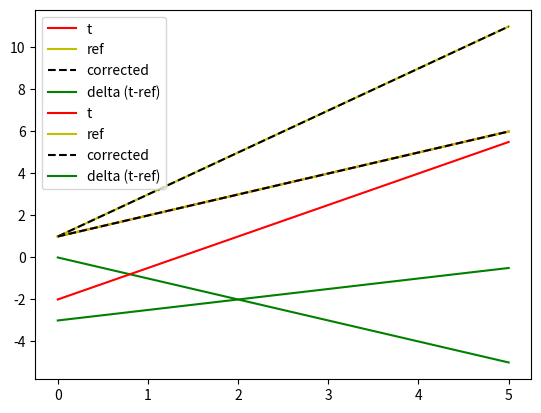

Python code for this plot:
# -*- coding: utf-8 -*-
r"""
Created on Tue Nov 19 14:32:12 2019

[redacted]
"""

import numpy as np

#------------------------------------------------------------------------------

def time_correction(t, t_ref, fitorder):
    """
    fit a polynomial to the delta between a time vector and a
        reference time vector.
    time vector is corrected by subtracting the evaluated polynomial at each
        point of the time vector.
    inputs:
        t - time vector, 1D np array, numeric type
        t_ref - referece time vector, of same shape as t
        fitorder - order of the polynomial fit, integer
    returns:
        dict, holding
            'fitparms': parameters of the fit, ndarray
            't_corr': corrected input time vector t
    """
    parms = np.polyfit(t, t-t_ref, fitorder)
    t_corr = t - np.polyval(parms, t)
    return {'fitparms': parms, 't_corr': t_corr}

#------------------------------------------------------------------------------

def get_tcorr_parms(t, t_ref, fitorder):
    """
    see time_correction(); fit parameter calculation part.
    """
    return np.polyfit(t, t-t_ref, fitorder)

#------------------------------------------------------------------------------

def apply_tcorr_parms(t, parms):
    """
    see time_correction(); fit evaluation part.
    """
    return t - np.polyval(parms, t)

###############################################################################

if __name__ == '__main__':
    ### TESTING

    ## principle
    from matplotlib import pyplot as plt
    order = 1
    t = np.array([1,2,3,4,5,6], dtype=np.float32)
    ref = np.array([1,3,5,7,9,11], dtype=np.float32)
    parms = np.polyfit(t, t-ref, order)
    t_corr = t - np.polyval(parms, t)
    plt.plot(t, 'r', label='t')
    plt.plot(ref, 'y', label='ref')
    plt.plot(t_corr, '--k', label='corrected')
    plt.plot(t-ref, 'g', label='delta (t-ref)')
    plt.legend()

    ## toy data validation
    def validate(t, ref, order):
        result = time_correction(t, ref, order)
        for k, v in result.items():
            print(k, v)
        print('expected:', ref)
        msg = "output doesn't match expected result!"
        assert np.isclose(result['t_corr'], ref).all(), msg
        print("test passed.\n")

    # offset only
    order = 1
    t = np.array([1,2,3,4,5,6], dtype=np.float32)
    r = np.array([2,3,4,5,6,7], dtype=np.float32)
    validate(t, r, order)

    t = np.array([-2,-1,0,1,2,3], dtype=np.float32)
    r = np.array([1,2,3,4,5,6], dtype=np.float32)
    validate(t, r, order)

    # changed order
    order = 3
    t = np.array([1,2,3,4,5,6], dtype=np.float32)
    r = np.array([2,3,4,5,6,7], dtype=np.float32)
    validate(t, r, order)

    # inclination only
    order = 1
    t = np.array([1,2,3,4,5,6], dtype=np.float32)
    r = np.array([1,3,5,7,9,11], dtype=np.float32)
    validate(t, r, order)

    # inclination + offset
    order = 1
    t = np.array([1,2,3,4,5,6], dtype=np.float32)
    r = np.array([2.0, 3.5, 5.0, 6.5, 8.0, 9.5], dtype=np.float32)
    validate(t, r, order)

    # add offset
    order = 2
    t = np.array([-2,-0.5,1,2.5,4,5.5], dtype=np.float32)
    r = np.array([1,2,3,4,5,6], dtype=np.float32)
    parms = get_tcorr_parms(t, r, order)
    # parms[1] -= 1
    t_corr = apply_tcorr_parms(t, parms)

    plt.plot(t, 'r', label='t')
    plt.plot(r, 'y', label='ref')
    plt.plot(t_corr, '--k', label='corrected')
    plt.plot(t-r, 'g', label='delta (t-ref)')
    plt.legend()
